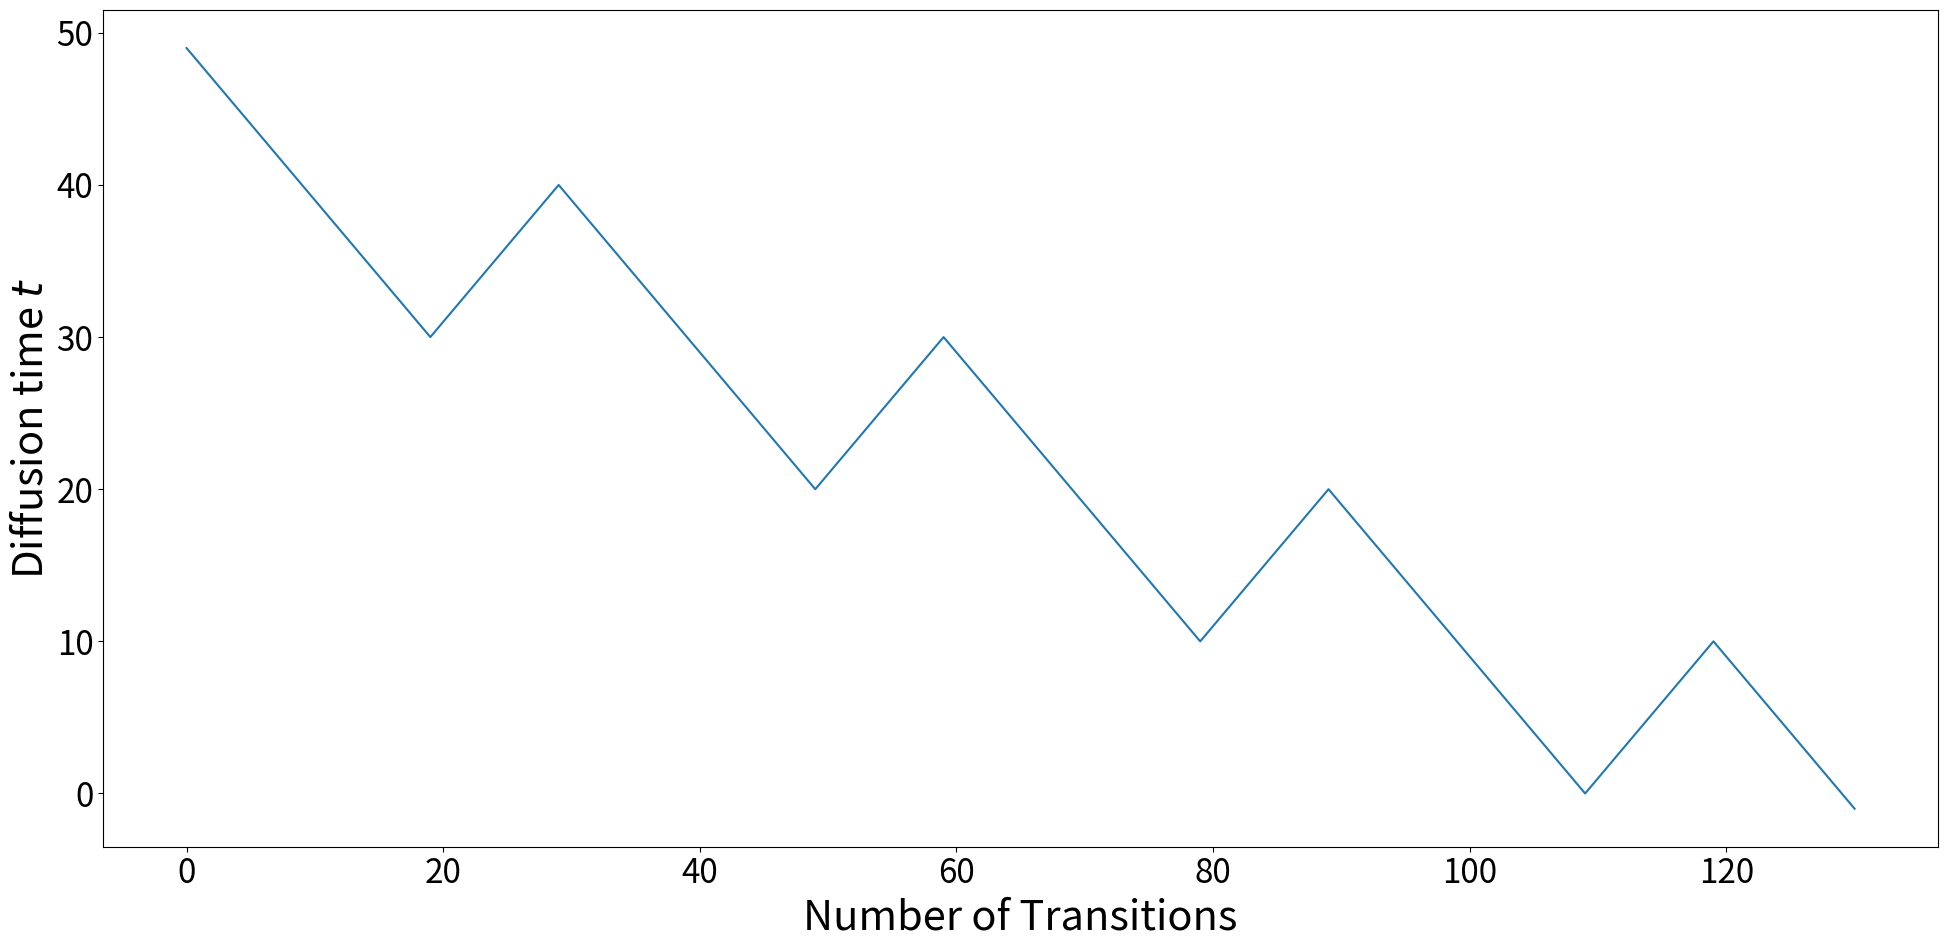

Recreate this plot in Python.
# Copyright (c) 2022 Huawei Technologies Co., Ltd.
# Licensed under CC BY-NC-SA 4.0 (Attribution-NonCommercial-ShareAlike 4.0 International) (the "License");
# you may not use this file except in compliance with the License.
# You may obtain a copy of the License at
#
#     https://creativecommons.org/licenses/by-nc-sa/4.0/legalcode
#
# The code is released for academic research use only. For commercial use, please contact Huawei Technologies Co., Ltd.
# Unless required by applicable law or agreed to in writing, software
# distributed under the License is distributed on an "AS IS" BASIS,
# WITHOUT WARRANTIES OR CONDITIONS OF ANY KIND, either express or implied.
# See the License for the specific language governing permissions and
# limitations under the License.
#
# This repository was forked from https://github.com/openai/guided-diffusion, which is under the MIT license

def _check_times(times, t_0, t_T):
    # Check end
    # 要求时间序列中的第一个时间步 times[0] 要大于第二个时间步 times[1]。
    # 如果不满足这个条件，会抛出一个错误，并显示当前这两个时间步的值: (times[0], times[1])
    assert times[0] > times[1], (times[0], times[1])

    # Check beginning
    # 这条断言要求时间序列的最后一个时间步 times[-1] 必须是 -1。
    # 如果不是 -1，会抛出一个错误，并显示该时间步的值: times[-1]
    assert times[-1] == -1, times[-1]

    # Steplength = 1
    # 这部分检查时间步之间的差值是否始终为 1，即相邻的时间步是否是连续的。
    # 如果差值不是 1，会抛出一个错误，并显示出这两个时间步的值: (t_last, t_cur)
    for t_last, t_cur in zip(times[:-1], times[1:]):
        assert abs(t_last - t_cur) == 1, (t_last, t_cur)

    # Value range
    for t in times:
        # 这条断言检查每个时间步 t 。
        # 如果某个时间步小于 t_0，会抛出错误并显示该时间步与 t_0 的值。(t, t_0)
        # 如果某个时间步大于 t_T，会抛出错误并显示该时间步与 t_T 的值。(t, t_T)
        assert t >= t_0, (t, t_0)
        assert t <= t_T, (t, t_T)

def _check_times_1(times, t_0, t_T):
    """
    专为 “每隔5个时间步，跳过5个时间步”版本 使用的函数
    其实就是：注释掉 _check_times()中的“检查时间步之间的差值是否始终为1”
    """
    # Check end
    assert times[0] > times[1], (times[0], times[1])

    # Check beginning
    assert times[-1] == -1, times[-1]

    # Value range
    for t in times:
        assert t >= t_0, (t, t_0)
        assert t <= t_T, (t, t_T)

# # #############################################################################


# ####### 禁用Resampling版本：
# def get_schedule_jump(t_T,
#                       jump_length=10, jump_n_sample=10,
#                            ):
#     """
#     返回值是一个递减的列表 ts，仅需要：
#     t_T : 总步数
#     """
#     t = t_T
#     ts = []
#     while t >= 1:  # while循环中,t从t_T开始递减到1,表示总的时间步数
#         t = t - 1
#         ts.append(t)
#     ts.append(-1)
#     _check_times(ts, -1, t_T)
#     return ts


# # #############################################################################


###### Resampling版本：
def get_schedule_jump(t_T,
                      jump_length,
                      jump_n_sample,
                      ):
    """
    t_T : 总步数

    jump_length : 在所有的t_T步里，是 jump_length的倍数 且 小于t_T- jump_length 的点算一个‘特殊点’，
                  在'特殊点'处，就是处于Resample状态，每进入Resample状态，需要给当前的t加jump_length个点。

    jump_n_sample : 对于某个我们能取到的'特殊点'，该点一共会经历 jump_n_sample-1 次Resample状态


    """
    # 初始化一个空字典jumps
    jumps = {}
    # 使用for循环遍历从0开始，到小于t_T - jump_length为止，步长为jump_length的整数序列
    for j in range(0, t_T - jump_length, jump_length):
        # 对于序列中的每个j，字典jumps的键j的值都是下面的 jump_n_sample - 1
        jumps[j] = jump_n_sample - 1

    t = t_T
    ts = []

    while t >= 1:  # while循环中,t从t_T开始递减到1,表示总的时间步数
        t = t - 1
        ts.append(t)

        if jumps.get(t, 0) > 0 :
            jumps[t] = jumps[t] - 1
            for _ in range(jump_length):
                t = t + 1
                ts.append(t)

    ts.append(-1)

    _check_times(ts, -1, t_T)
    # print("scheduler.py的ts:  ",ts)
    return ts

# # #############################################################################

# # # “每隔5个时间步，跳过5个时间步”版本：
# def get_schedule_jump(t_T,
#                       jump_length,jump_n_sample,
#                       ):
#     """
#     返回值是一个列表 ts : 在每添加 5 个连续点后，跳过接下来的 5 个点。
#     t_T : 总步数
#     """
#     ts = []
#     t = t_T - 1
#     consecutive_count = 0 # 当前添加的连续点数
#     while t >= 0:  # while循环中,t从t_T-1开始递减到0
#         ts.append(t)
#         consecutive_count += 1
#
#         # 每添加 5 个连续点，就跳过接下来的 5 个点
#         if consecutive_count == 5:
#             t -= 5  # 跳过 5 个点
#             consecutive_count = 0  # 重置连续计数器
#
#         t -= 1
#     # 添加 -1 作为最后的点
#     ts.append(-1)
#     _check_times_1(ts, -1, t_T)
#     # print("每隔5个时间步，跳过5个时间步 的ts: ", ts)
#     return ts


def get_schedule_jump_test(to_supplement=False):
    """
       减少 t_T，即总步数。它越低，每一步消除的噪音就越多。肯定呀，用更少的步骤从T到0，那么每步去噪就多了
       减少jump_n_sample以减少重新采样的次数。
       不是从一开始就应用重采样，而是通过设置 start_resampling 在特定时间之后应用重采样。
       """
    ts = get_schedule_jump(t_T=50,
                           jump_length=10, jump_n_sample=2
                           )
    print(len(ts))
    print(ts) ####################################################### print一下！
    import matplotlib.pyplot as plt
    SMALL_SIZE = 8*3
    MEDIUM_SIZE = 10*3
    BIGGER_SIZE = 12*3

    plt.rc('font', size=SMALL_SIZE)          # controls default text sizes
    plt.rc('axes', titlesize=SMALL_SIZE)     # fontsize of the axes title
    plt.rc('axes', labelsize=MEDIUM_SIZE)    # fontsize of the x and y labels
    plt.rc('xtick', labelsize=SMALL_SIZE)    # fontsize of the tick labels
    plt.rc('ytick', labelsize=SMALL_SIZE)    # fontsize of the tick labels
    plt.rc('legend', fontsize=SMALL_SIZE)    # legend fontsize
    plt.rc('figure', titlesize=BIGGER_SIZE)  # fontsize of the figure title

    plt.plot(ts)
    plt.show() ################################################# show一下!
    fig = plt.gcf()
    fig.set_size_inches(20, 10)

    ax = plt.gca()
    ax.set_xlabel('Number of Transitions')
    ax.set_ylabel('Diffusion time $t$')

    fig.tight_layout()
    # if to_supplement:
    # [redacted]
    #     plt.savefig(out_path)

    # out_path = "./schedule_n_sample_my.png"
    # plt.savefig(out_path)
    # print(out_path)


def main():
    get_schedule_jump_test()


if __name__ == "__main__":
    main()
